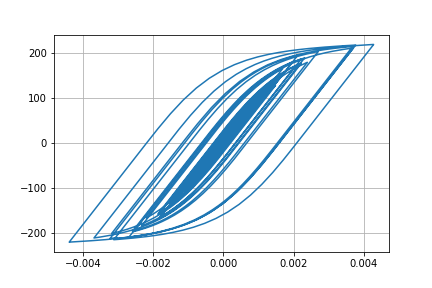

The file beside this chart, header and first rows:
Desplacment, Force
0.0, 0.0
-7.772396198343919e-07, -0.07772
-2.398451686897878e-06, -0.2398
-3.5616980047305465e-06, -0.3562
-3.3155573832827288e-06, -0.3316
-1.3165139642412916e-06, -0.1317
2.2294848291032117e-06, 0.2229
6.839609619838056e-06, 0.684
1.2169265159441775e-05, 1.217
1.8093865504999567e-05, 1.809
2.4600665272420227e-05, 2.46
3.165209674935385e-05, 3.165
3.9043638988480244e-05, 3.904
4.6291379208912265e-05, 4.628
5.267761564499628e-05, 5.267
5.7714204582485674e-05, 5.77
6.142812605183594e-05, 6.141
6.430394942357941e-05, 6.429
6.700349433864713e-05, 6.698
7.01226144773257e-05, 7.01
7.411067836220116e-05, 7.408
7.892910076455108e-05, 7.889
8.410216840272234e-05, 8.406
8.896606082487392e-05, 8.892
9.29802699115655e-05, 9.292
9.565008952947224e-05, 9.559
9.628576321354007e-05, 9.622
9.43109727051324e-05, 9.425
8.932417562249083e-05, 8.926
8.135091174255043e-05, 8.129
7.095432422104235e-05, 7.089
5.891002734932446e-05, 5.885
4.5897630088916275e-05, 4.584
3.2571612746494586e-05, 3.251
1.9649044861562237e-05, 1.959
7.697633263995915e-06, 0.7635
-2.8777753879379306e-06, -0.294
-1.2245829902571051e-05, -1.231
-2.1220641471825846e-05, -2.128
-3.096861891870115e-05, -3.103
-4.272681342631529e-05, -4.278
-5.724402278318935e-05, -5.729
-7.463432987022938e-05, -7.467
-9.456875749102938e-05, -9.457
-0.0001168, -11.68
-0.0001408, -14.07
-0.0001654, -16.51
-0.0001887, -18.83
-0.0002083, -20.78
-0.0002226, -22.19
-0.0002313, -23.05
-0.0002353, -23.45
-0.0002364, -23.55
-0.0002362, -23.53
-0.0002353, -23.45
-0.0002343, -23.34
-0.0002336, -23.27
-0.0002339, -23.31
-0.0002359, -23.5
-0.0002397, -23.88
... 2,941 more rows
